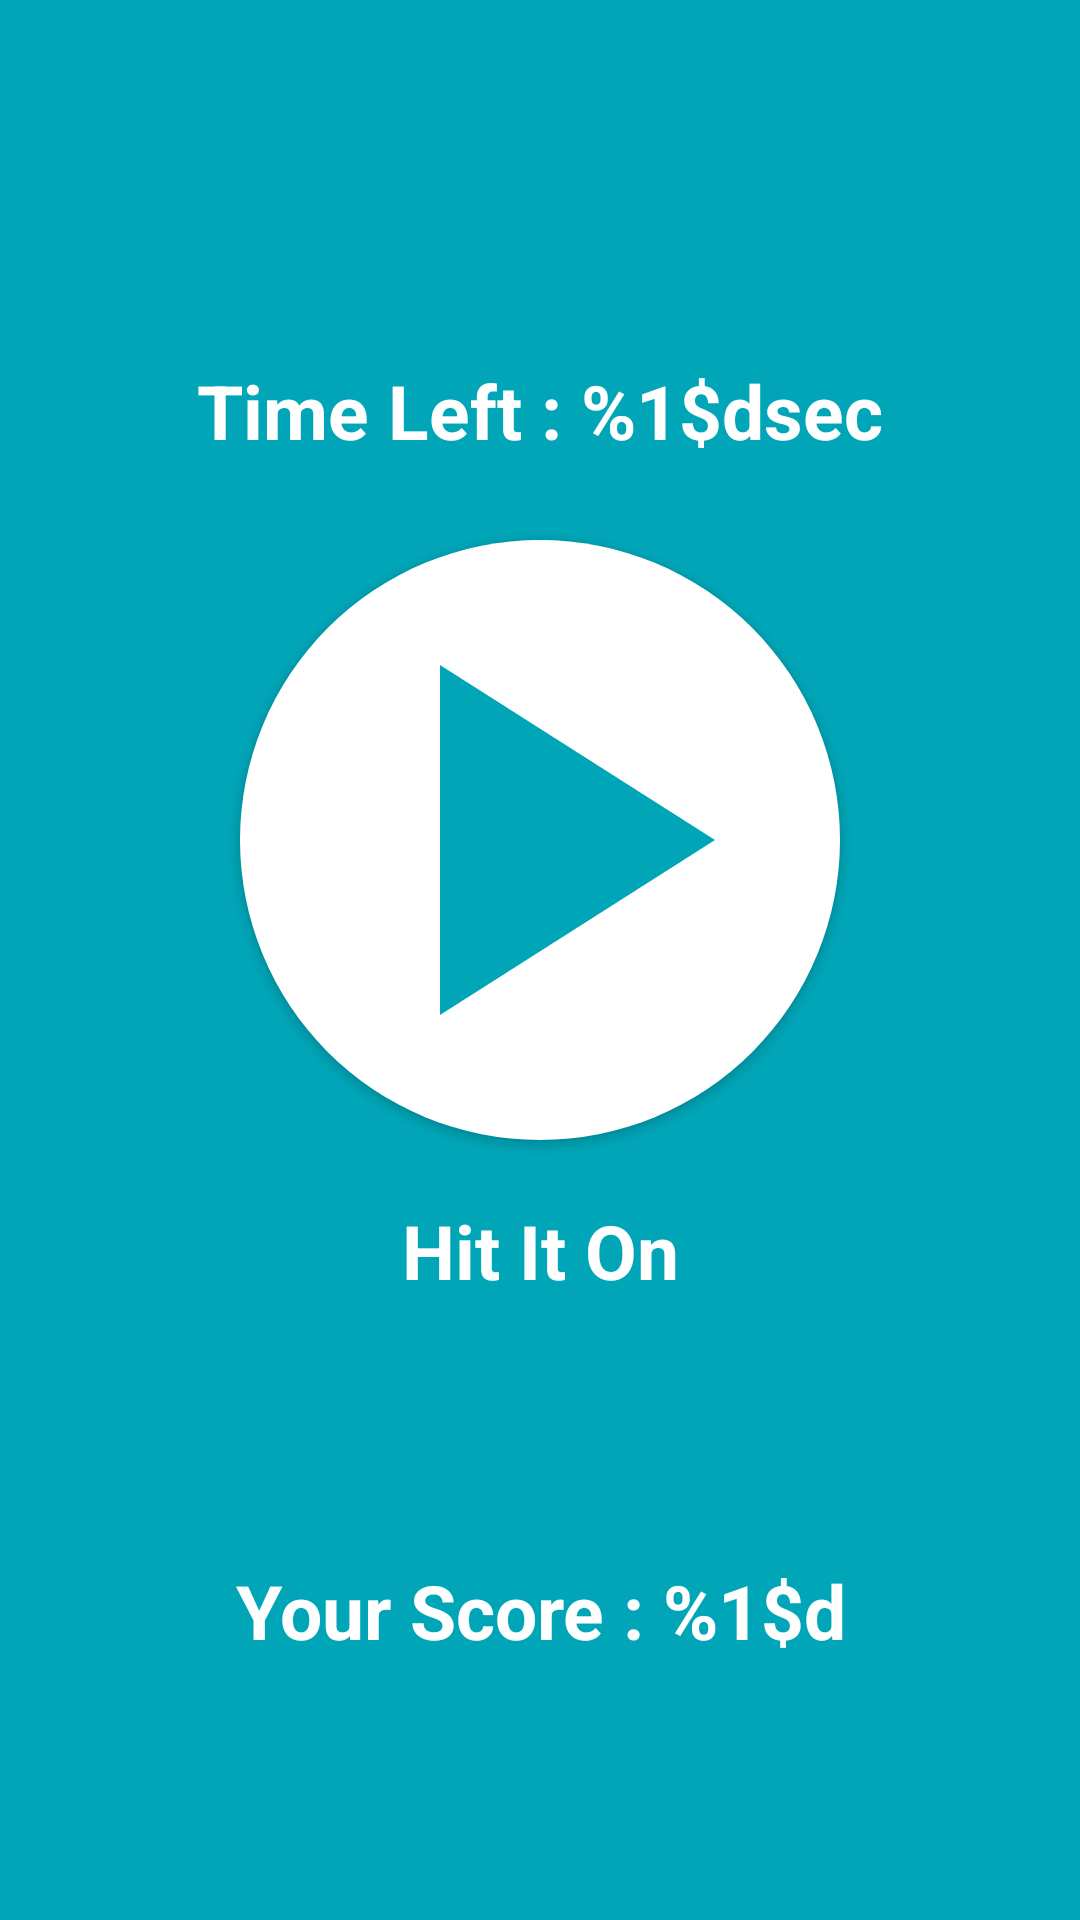

This screen was rendered from an Android layout file. Write that file and the resources it references.
<!-- AndroidManifest.xml: application theme Newone -->
<!-- res/layout/activity_play_page.xml -->
<?xml version="1.0" encoding="utf-8"?>
<LinearLayout xmlns:android="http://schemas.android.com/apk/res/android"
    xmlns:tools="http://schemas.android.com/tools"
    android:layout_width="match_parent"
    android:layout_height="match_parent"
    android:layout_weight="4"
    android:background="#ffff"
    android:orientation="vertical"
    tools:context=".play_page">


    <FrameLayout
        android:id="@+id/play_page_framelayout"
        android:layout_width="match_parent"
        android:layout_height="match_parent"
        android:layout_weight="2.75"
        android:background="@color/main_color"
        android:orientation="vertical">

        <TextView
            android:id="@+id/timer_textview"
            android:layout_width="match_parent"
            android:layout_height="wrap_content"
            android:layout_marginTop="120dp"
            android:gravity="center"
            android:text="@string/time_left"
            android:textColor="@color/white"
            android:textSize="25sp"
            android:textStyle="bold" />

        <Button
            android:id="@+id/play_button"
            android:layout_width="200dp"
            android:layout_height="200dp"
            android:layout_gravity="center_horizontal"
            android:layout_marginTop="180dp"
            android:background="@drawable/button_cir"
            android:gravity="center_vertical" />

        <TextView
            android:layout_width="match_parent"
            android:layout_height="wrap_content"
            android:layout_marginTop="400dp"
            android:gravity="center_horizontal"
            android:text="@string/hit_it_on"
            android:textColor="@color/white"
            android:textSize="25sp"
            android:textStyle="bold" />

        <TextView
            android:id="@+id/before_start_text"
            android:layout_width="match_parent"
            android:layout_height="wrap_content"
            android:layout_gravity="center_horizontal"
            android:layout_marginTop="580dp"
            android:gravity="center_horizontal"
            android:text="@string/good_luck"
            android:textColor="@color/white"
            android:textSize="40sp"
            android:textStyle="bold"
            android:visibility="gone" />

        <TextView
            android:id="@+id/your_score_textview"
            android:layout_width="match_parent"
            android:layout_height="wrap_content"
            android:layout_marginTop="520dp"
            android:gravity="center"
            android:text="@string/your_score"
            android:textColor="@color/white"
            android:textSize="25sp"
            android:textStyle="bold"
            android:visibility="visible" />

        <TextView
            android:id="@+id/after_start_text"
            android:layout_width="match_parent"
            android:layout_height="wrap_content"
            android:layout_gravity="center_horizontal"
            android:layout_marginTop="580dp"
            android:gravity="center_horizontal"
            android:text="@string/you_can_do_it"
            android:textColor="@color/white"
            android:textSize="40sp"
            android:textStyle="bold"
            android:visibility="gone" />

    </FrameLayout>

    <LinearLayout
        android:id="@+id/Score_layout"
        android:layout_width="match_parent"
        android:layout_height="330dp"
        android:layout_weight="1.25"
        android:orientation="vertical"
        android:visibility="gone"
        tools:ignore="UseCompoundDrawables">

        <ImageView
            android:id="@+id/score_display_imageview"
            android:layout_width="150dp"
            android:layout_height="150dp"
            android:layout_gravity="center_horizontal"
            android:contentDescription="@string/todo"
            android:src="@drawable/score_png" />

        <TextView
            android:layout_width="match_parent"
            android:layout_height="wrap_content"
            android:layout_marginTop="15dp"
            android:gravity="center_horizontal"
            android:text="@string/your_score_ahead"
            android:textColor="#00A6B8"
            android:textSize="15sp"
            android:textStyle="italic" />


    </LinearLayout>


</LinearLayout>
<!-- resources referenced by this layout -->
<resources>
  <color name="main_color">#00A6B8</color>
  <color name="white">#ffff</color>
  <!-- drawable button_cir (drawable) -->
  <?xml version="1.0" encoding="utf-8"?>
  <layer-list xmlns:android="http://schemas.android.com/apk/res/android">
      <item>
          
          <shape xmlns:android="http://schemas.android.com/apk/res/android"
              android:shape="oval">
              <solid android:color="#ffff"/>
              <size
                  android:width="48dp"
                  android:height="48dp"
                  />
          </shape>
      </item>
      <item android:drawable="@drawable/ic_baseline_play_arrow_24" />
  </layer-list>
  <!-- drawable score_png: png bitmap (drawable, 32773 bytes) -->
  <string name="good_luck">|| Good Luck ||</string>
  <string name="hit_it_on">Hit It On</string>
  <string name="time_left">Time Left : %1$d"sec"</string>
  <string name="todo">TODO</string>
  <string name="you_can_do_it">|| Keep Tapping ||</string>
  <string name="your_score">Your Score : %1$d</string>
  <string name="your_score_ahead">Click on Score</string>
  <style name="Newone" parent="Theme.AppCompat.Light.DarkActionBar">
          
          <item name="windowActionBar">false</item>
          <item name="windowNoTitle">true</item>
          <item name="colorPrimaryDark">#00A6B8</item>
          <item name="colorAccent">@color/colorAccent</item>
          <item name="actionMenuTextColor">#000</item>
      </style>
  <!-- drawable ic_baseline_play_arrow_24 (drawable) -->
  <vector android:height="24dp" android:tint="#00A6B8"
      android:viewportHeight="24" android:viewportWidth="24"
      android:width="24dp" xmlns:android="http://schemas.android.com/apk/res/android">
      <path android:fillColor="@android:color/white" android:pathData="M8,5v14l11,-7z"/>
  </vector>
  <color name="colorAccent">#03DAC5</color>
</resources>
